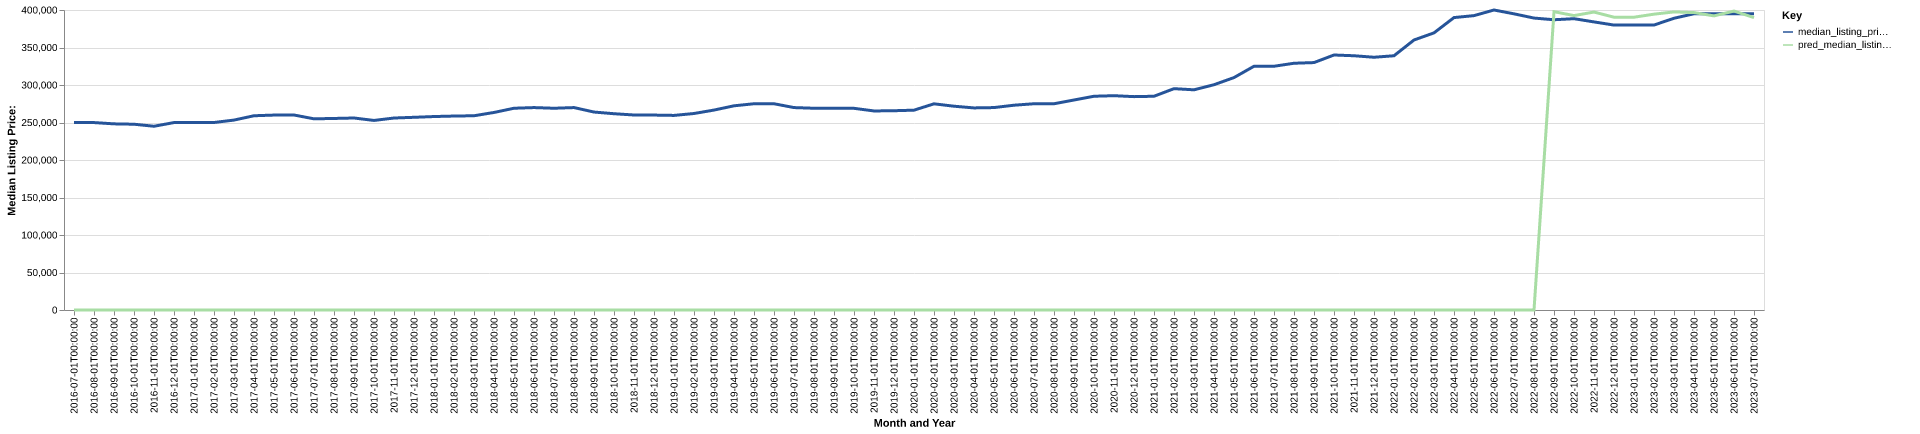

The data file committed next to this chart (first rows):
date, time_idx, median_listing_price, thirty_year_interest_rate_five, month, county_name, active_listing_count, median_days_on_market, pred_median_listing_price, month_year
2016-07-01, 0, 249900, 3.72, 7, volusia, fl, 3593, 71.0, 0, Jul-2016
2016-08-01, 1, 249900, 3.73, 8, volusia, fl, 3579, 67.0, 0, Aug-2016
2016-09-01, 2, 248200, 3.66, 9, volusia, fl, 3635, 66.0, 0, Sep-2016
2016-10-01, 3, 247700, 3.64, 10, volusia, fl, 3615, 72.0, 0, Oct-2016
2016-11-01, 4, 245000, 3.66, 11, volusia, fl, 3572, 76.0, 0, Nov-2016
2016-12-01, 5, 249900, 3.48, 12, volusia, fl, 3507, 85.0, 0, Dec-2016
2017-01-01, 6, 249900, 3.45, 1, volusia, fl, 3370, 76.0, 0, Jan-2017
2017-02-01, 7, 250000, 3.5, 2, volusia, fl, 3328, 66.0, 0, Feb-2017
2017-03-01, 8, 253225, 3.52, 3, volusia, fl, 3303, 60.0, 0, Mar-2017
2017-04-01, 9, 259000, 4.03, 4, volusia, fl, 3228, 61.0, 0, Apr-2017
2017-05-01, 10, 259900, 4.32, 5, volusia, fl, 3154, 61.0, 0, May-2017
2017-06-01, 11, 260000, 4.2, 6, volusia, fl, 3127, 60.0, 0, Jun-2017
2017-07-01, 12, 254900, 4.19, 7, volusia, fl, 3204, 60.0, 0, Jul-2017
2017-08-01, 13, 255394, 4.3, 8, volusia, fl, 3137, 60.0, 0, Aug-2017
2017-09-01, 14, 256000, 4.1, 9, volusia, fl, 3079, 67.0, 0, Sep-2017
2017-10-01, 15, 252745, 4.05, 10, volusia, fl, 3151, 68.0, 0, Oct-2017
2017-11-01, 16, 255975, 3.94, 11, volusia, fl, 3210, 64.0, 0, Nov-2017
2017-12-01, 17, 256925, 4.03, 12, volusia, fl, 3211, 65.0, 0, Dec-2017
2018-01-01, 18, 257948, 3.93, 1, volusia, fl, 3264, 69.0, 0, Jan-2018
2018-02-01, 19, 258600, 3.83, 2, volusia, fl, 3292, 65.0, 0, Feb-2018
2018-03-01, 20, 259000, 3.94, 3, volusia, fl, 3293, 58.0, 0, Mar-2018
2018-04-01, 21, 263381, 3.95, 4, volusia, fl, 3351, 58.0, 0, Apr-2018
2018-05-01, 22, 269000, 3.99, 5, volusia, fl, 3445, 58.0, 0, May-2018
2018-06-01, 23, 269900, 4.15, 6, volusia, fl, 3464, 61.0, 0, Jun-2018
2018-07-01, 24, 269000, 4.4, 7, volusia, fl, 3519, 67.0, 0, Jul-2018
2018-08-01, 25, 269900, 4.46, 8, volusia, fl, 3526, 66.0, 0, Aug-2018
2018-09-01, 26, 263950, 4.58, 9, volusia, fl, 3670, 63.0, 0, Sep-2018
2018-10-01, 27, 261711, 4.66, 10, volusia, fl, 3797, 62.0, 0, Oct-2018
2018-11-01, 28, 260000, 4.62, 11, volusia, fl, 3932, 65.0, 0, Nov-2018
2018-12-01, 29, 259900, 4.54, 12, volusia, fl, 3973, 73.0, 0, Dec-2018
2019-01-01, 30, 259450, 4.6, 1, volusia, fl, 4044, 76.0, 0, Jan-2019
2019-02-01, 31, 261996, 4.72, 2, volusia, fl, 4093, 72.0, 0, Feb-2019
2019-03-01, 32, 266571, 4.9, 3, volusia, fl, 3989, 70.0, 0, Mar-2019
2019-04-01, 33, 272250, 4.94, 4, volusia, fl, 3807, 68.0, 0, Apr-2019
2019-05-01, 34, 275000, 4.75, 5, volusia, fl, 3725, 68.0, 0, May-2019
2019-06-01, 35, 275000, 4.51, 6, volusia, fl, 3726, 68.0, 0, Jun-2019
2019-07-01, 36, 269900, 4.41, 7, volusia, fl, 3676, 66.0, 0, Jul-2019
2019-08-01, 37, 268998, 4.41, 8, volusia, fl, 3671, 67.0, 0, Aug-2019
2019-09-01, 38, 268943, 4.2, 9, volusia, fl, 3633, 67.0, 0, Sep-2019
2019-10-01, 39, 268906, 4.14, 10, volusia, fl, 3619, 68.0, 0, Oct-2019
2019-11-01, 40, 265400, 3.84, 11, volusia, fl, 3642, 64.0, 0, Nov-2019
2019-12-01, 41, 265695, 3.81, 12, volusia, fl, 3586, 70.0, 0, Dec-2019
2020-01-01, 42, 266450, 3.75, 1, volusia, fl, 3591, 74.0, 0, Jan-2020
2020-02-01, 43, 274900, 3.73, 2, volusia, fl, 3510, 65.0, 0, Feb-2020
2020-03-01, 44, 271720, 3.78, 3, volusia, fl, 3618, 57.0, 0, Mar-2020
2020-04-01, 45, 269450, 3.75, 4, volusia, fl, 3694, 65.0, 0, Apr-2020
2020-05-01, 46, 269900, 3.74, 5, volusia, fl, 3501, 75.0, 0, May-2020
2020-06-01, 47, 273050, 3.72, 6, volusia, fl, 2992, 85.0, 0, Jun-2020
2020-07-01, 48, 275000, 3.49, 7, volusia, fl, 2609, 72.0, 0, Jul-2020
2020-08-01, 49, 275000, 3.65, 8, volusia, fl, 2320, 65.0, 0, Aug-2020
2020-09-01, 50, 279997, 3.33, 9, volusia, fl, 2131, 55.0, 0, Sep-2020
2020-10-01, 51, 285000, 3.28, 10, volusia, fl, 2116, 49.0, 0, Oct-2020
2020-11-01, 52, 285752, 3.21, 11, volusia, fl, 2078, 51.0, 0, Nov-2020
2020-12-01, 53, 284490, 3.07, 12, volusia, fl, 1951, 56.0, 0, Dec-2020
2021-01-01, 54, 285000, 2.99, 1, volusia, fl, 1769, 59.0, 0, Jan-2021
2021-02-01, 55, 295123, 2.93, 2, volusia, fl, 1493, 42.0, 0, Feb-2021
2021-03-01, 56, 293580, 2.88, 3, volusia, fl, 1241, 42.0, 0, Mar-2021
2021-04-01, 57, 300370, 2.84, 4, volusia, fl, 1126, 36.0, 0, Apr-2021
2021-05-01, 58, 309900, 2.71, 5, volusia, fl, 1114, 32.0, 0, May-2021
2021-06-01, 59, 325000, 2.79, 6, volusia, fl, 1195, 30.0, 0, Jun-2021
... 25 more rows
